The GitHub repository JaiSangle/crop-disease-detection contains a labelled image folder "crop-disease-detection" with 7 categories: potato early blight, potato late blight, tomato bacterial spot, tomato healthy, tomato late blight, tomato mosaic virus, tomato septoria leaf spot. Examples follow, each with its label.

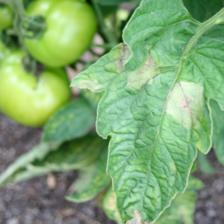
Label: tomato late blight

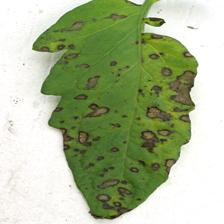
Label: tomato septoria leaf spot

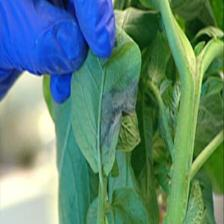
Label: potato early blight

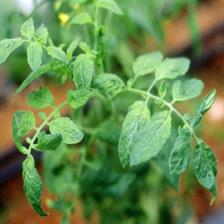
Label: tomato mosaic virus

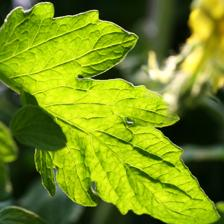
Label: tomato healthy

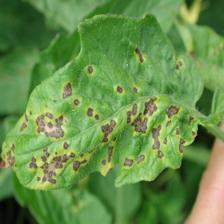
Label: tomato bacterial spot
